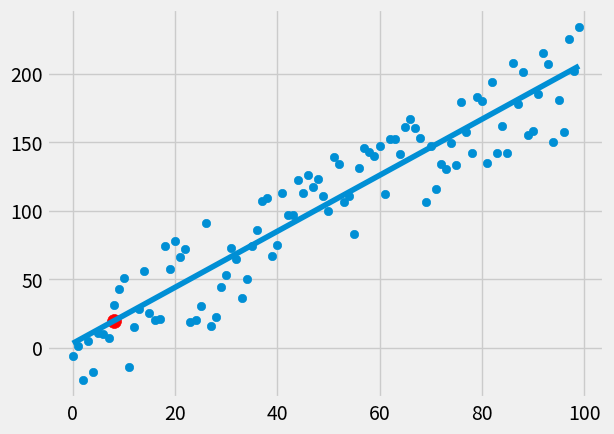

Generate this figure with matplotlib:
from statistics import mean
import numpy as np
import matplotlib.pyplot as plt
from matplotlib import style
import random

style.use('fivethirtyeight')

#xs = np.array([1,2,3,4,5,6], dtype=np.float64)
#ys = np.array([5,4,6,5,6,7], dtype=np.float64)

def create_dataset(hm, variance, step=2, correlation=False):
    val = 1
    ys = []
    for i in range(hm):
        y = val + random.randrange(-variance, variance)
        ys.append(y)
        if correlation and correlation == 'pos':
            val += step
        elif correlation and correclation == 'neg':
            val -= step
        xs = [i for i in range(len(ys))]
        
        
    return np.array(xs, dtype=np.float64), np.array(ys, dtype=np.float64)

def best_fit_slope_and_intercept(xs, ys):
    m = ( ((mean(xs) * mean(ys)) - mean(xs*ys)) / ((mean(xs)**2) - mean(xs**2)))
    b = mean(ys)- m*mean(xs)
    return m, b

def squared_error(ys_orig, ys_line):
    return sum((ys_line - ys_orig) ** 2)

def coefficient_of_determination(ys_orig, ys_line):
    y_mean_line = [mean(ys_orig) for y in ys_orig]
    squared_error_regr = squared_error(ys_orig, ys_line)
    squared_error_y_mean = squared_error(ys_orig, y_mean_line)
    return 1 - (squared_error_regr / squared_error_y_mean)

xs, ys = create_dataset(100, 40, 2, correlation='pos')



m, b = best_fit_slope_and_intercept(xs, ys)

regression_line = [(m*x)+b for x in xs]

## Do some prediction
predict_x = 8
predict_y = (m*predict_x)+b

r_squared = coefficient_of_determination(ys, regression_line)
print(r_squared)

plt.scatter(xs, ys)
plt.scatter(predict_x, predict_y, color='r', s=100)
plt.plot(xs, regression_line)
plt.show()
